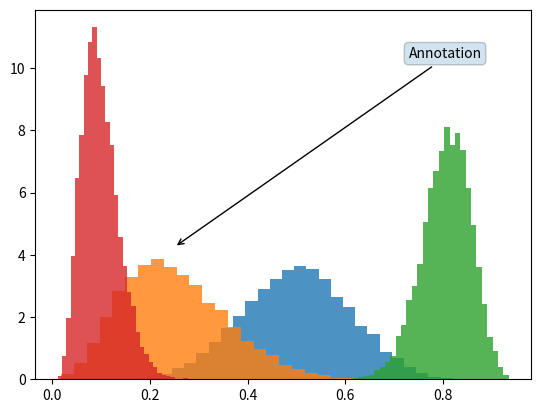

Write the Python code that produced this figure.
import matplotlib.pyplot as plt
import numpy as np

prng = np.random.RandomState(96917002)

def plot_histograms(ax, prng, nb_samples=10000):
    params = ((10, 10), (4, 12), (50, 12), (6, 55))
    for a, b in params:
        values = prng.beta(a, b, size=nb_samples)
        ax.hist(values, histtype="stepfilled", bins=30,
                alpha=0.8, density=True)

    ax.annotate('Annotation', xy=(0.25, 4.25),
                xytext=(0.9, 0.9), textcoords=ax.transAxes,
                va="top", ha="right",
                bbox=dict(boxstyle="round", alpha=0.2),
                arrowprops=dict(
                          arrowstyle="->",
                          connectionstyle="angle,angleA=-95,angleB=35,rad=10"),
                )
    return ax


fig, ax = plt.subplots()
plot_histograms(ax, prng)
plt.show()
